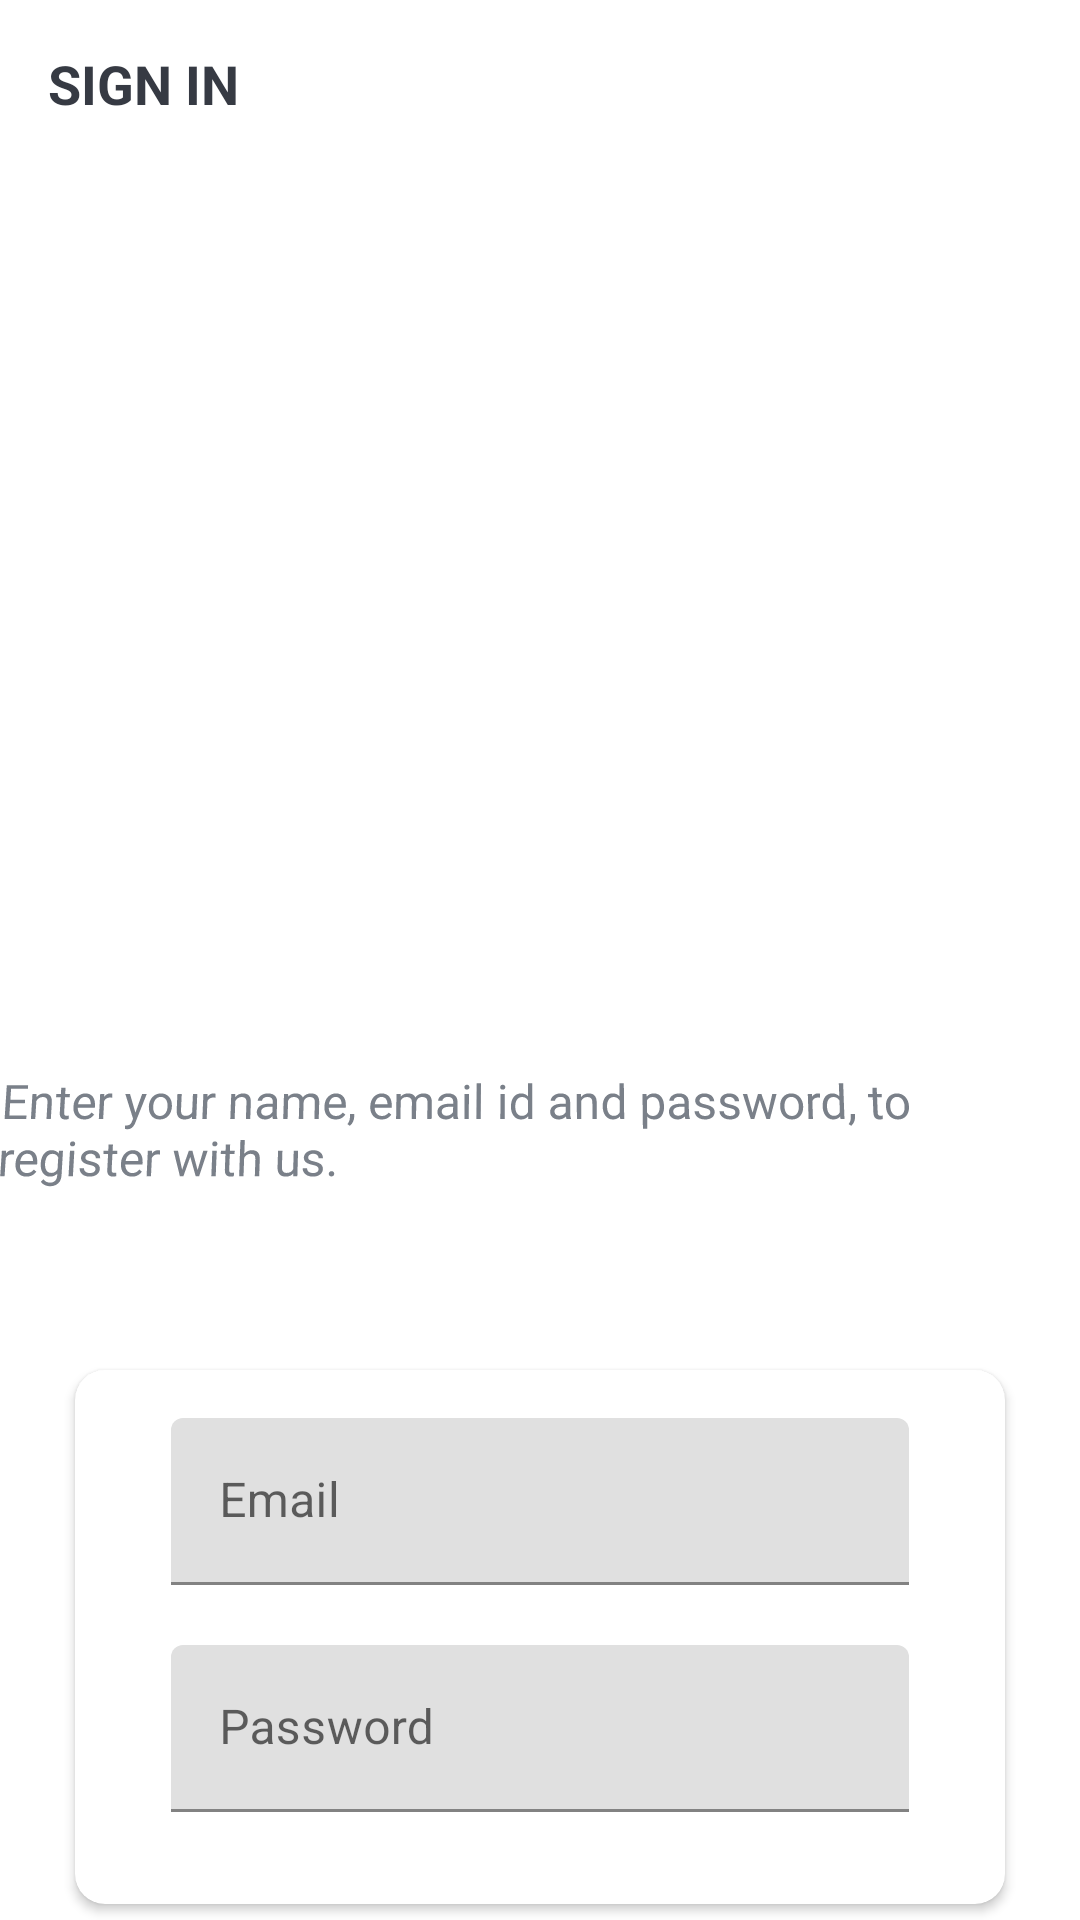

Here is an Android app screen rendered from its layout file. Give the layout XML and the strings, colors and styles it references.
<!-- AndroidManifest.xml: application theme Theme.Daniogduel -->
<!-- res/layout/activity_signin.xml -->
<?xml version="1.0" encoding="utf-8"?>
<LinearLayout xmlns:android="http://schemas.android.com/apk/res/android"
    xmlns:app="http://schemas.android.com/apk/res-auto"
    xmlns:tools="http://schemas.android.com/tools"
    android:layout_width="match_parent"
    android:layout_height="match_parent"
    android:background="@drawable/ic_background"
    android:orientation="vertical"
    tools:context=".itis.SigninActivity">

    <androidx.appcompat.widget.Toolbar
        android:id="@+id/toolbar_sign_in_activity"
        android:layout_width="match_parent"
        android:layout_height="?attr/actionBarSize">

        <TextView
            android:id="@+id/tv_title"
            android:layout_width="match_parent"
            android:layout_height="match_parent"
            android:gravity="center_vertical"
            android:text="@string/sign_in"
            android:textColor="@color/Primary_text_color"
            android:textSize="@dimen/toolbar_title_text_size"
            android:textStyle="bold" />

    </androidx.appcompat.widget.Toolbar>

    <LinearLayout
        android:layout_width="match_parent"
        android:layout_height="match_parent"
        android:layout_gravity="top"
        android:layout_marginTop="@dimen/authentication_screen_content_marginTop"
        android:orientation="vertical">

        <TextView
            android:layout_width="match_parent"
            android:layout_height="wrap_content"
            android:layout_gravity="top"
            android:gravity="top"
            android:rotationX="4"
            android:text="@string/sign_in_description_text"
            android:textColor="@color/secondary_text_color"
            android:textSize="@dimen/authentication_description_text_size" />

        <androidx.cardview.widget.CardView
            android:layout_width="match_parent"
            android:layout_height="178dp"
            android:layout_marginStart="@dimen/authentication_screen_marginStartEnd"
            android:layout_marginTop="@dimen/authentication_screen_marginTop"
            android:layout_marginEnd="@dimen/authentication_screen_marginStartEnd"
            android:elevation="@dimen/card_view_elevation"
            app:cardCornerRadius="@dimen/card_view_corner_radius">

            <LinearLayout
                android:layout_width="match_parent"
                android:layout_height="wrap_content"
                android:orientation="vertical"
                android:padding="@dimen/card_view_layout_content_padding">

                <com.google.android.material.textfield.TextInputLayout
                    android:layout_width="match_parent"
                    android:layout_height="wrap_content"
                    android:layout_marginStart="@dimen/authentication_screen_till_marginStartEnd"
                    android:layout_marginEnd="@dimen/authentication_screen_till_marginStartEnd">

                    <androidx.appcompat.widget.AppCompatEditText
                        android:id="@+id/et_email"
                        android:layout_width="match_parent"
                        android:layout_height="wrap_content"
                        android:hint="@string/email"
                        android:inputType="textEmailAddress"
                        android:textSize="@dimen/et_text_size" />
                </com.google.android.material.textfield.TextInputLayout>

                <com.google.android.material.textfield.TextInputLayout
                    android:layout_width="match_parent"
                    android:layout_height="wrap_content"
                    android:layout_marginStart="@dimen/authentication_screen_till_marginStartEnd"
                    android:layout_marginTop="@dimen/authentication_screen_till_marginTop"
                    android:layout_marginEnd="@dimen/authentication_screen_till_marginStartEnd">

                    <androidx.appcompat.widget.AppCompatEditText
                        android:id="@+id/et_password"
                        android:layout_width="match_parent"
                        android:layout_height="wrap_content"
                        android:hint="@string/password"
                        android:inputType="textPassword"
                        android:textSize="@dimen/et_text_size" />
                </com.google.android.material.textfield.TextInputLayout>

                <Button
                    android:id="@+id/btn_sign_in"
                    android:layout_width="match_parent"
                    android:layout_height="wrap_content"
                    android:layout_gravity="center|top"
                    android:layout_marginStart="@dimen/btn_marginStartEnd"
                    android:layout_marginTop="@dimen/sign_up_screen_btn_marginTop"
                    android:layout_marginEnd="@dimen/btn_marginStartEnd"
                    android:background="@drawable/shape_button_rounded"
                    android:foreground="?attr/selectableItemBackground"
                    android:gravity="center"
                    android:paddingTop="@dimen/btn_paddingTopBottom"
                    android:paddingBottom="@dimen/btn_paddingTopBottom"
                    android:text="@string/sign_in"
                    android:textColor="@android:color/black"
                    android:textSize="@dimen/btn_text_size"
                    tools:targetApi="m" />
            </LinearLayout>
        </androidx.cardview.widget.CardView>
    </LinearLayout>
</LinearLayout>
<!-- resources referenced by this layout -->
<resources>
  <color name="Primary_text_color">#363A43</color>
  <color name="secondary_text_color">#7A8089</color>
  <dimen name="authentication_description_text_size">16sp</dimen>
  <dimen name="authentication_screen_content_marginTop">300sp</dimen>
  <dimen name="authentication_screen_marginStartEnd">25sp</dimen>
  <dimen name="authentication_screen_marginTop">60dp</dimen>
  <dimen name="authentication_screen_till_marginStartEnd">16sp</dimen>
  <dimen name="authentication_screen_till_marginTop">20sp</dimen>
  <dimen name="btn_marginStartEnd">20sp</dimen>
  <dimen name="btn_paddingTopBottom">8sp</dimen>
  <dimen name="btn_text_size">18sp</dimen>
  <dimen name="card_view_corner_radius">10sp</dimen>
  <dimen name="card_view_elevation">10sp</dimen>
  <dimen name="card_view_layout_content_padding">16sp</dimen>
  <dimen name="et_text_size">16sp</dimen>
  <dimen name="sign_up_screen_btn_marginTop">360sp</dimen>
  <dimen name="toolbar_title_text_size">18sp</dimen>
  <!-- drawable shape_button_rounded (drawable) -->
  <?xml version="1.0" encoding="utf-8"?>
  <shape xmlns:tools="http://schemas.android.com/tools"
      xmlns:android="http://schemas.android.com/apk/res/android"
      tools:ignore="ExtraText">
        android:shape="rectangle">
  
      <gradient
          android:angle="360"
          android:endColor="#0A80F5"
          android:startColor="#0A80F5"
          android:type="linear"></gradient>
  
      <corners
          android:radius="10dp"/>
  
  
  
  
  
  
  
  
  
  
  </shape>
  <string name="email">Email</string>
  <string name="password">Password</string>
  <string name="sign_in">SIGN IN</string>
  <string name="sign_in_description_text">Enter your name, email id and password, to register with us.</string>
  <style name="Theme.Daniogduel" parent="Theme.MaterialComponents.DayNight.DarkActionBar">
          
          <item name="colorPrimary">@color/purple_500</item>
          <item name="colorPrimaryVariant">@color/purple_700</item>
          <item name="colorOnPrimary">@color/white</item>
          
          <item name="colorSecondary">@color/teal_200</item>
          <item name="colorSecondaryVariant">@color/teal_700</item>
          <item name="colorOnSecondary">@color/black</item>
          
          <item name="android:statusBarColor" tools:targetApi="l">?attr/colorPrimaryVariant</item>
          
      </style>
  <color name="purple_500">#FF6200EE</color>
  <color name="purple_700">#FF3700B3</color>
  <color name="white">#FFFFFFFF</color>
  <color name="teal_200">#FF03DAC5</color>
  <color name="teal_700">#FF018786</color>
  <color name="black">#FF000000</color>
</resources>
